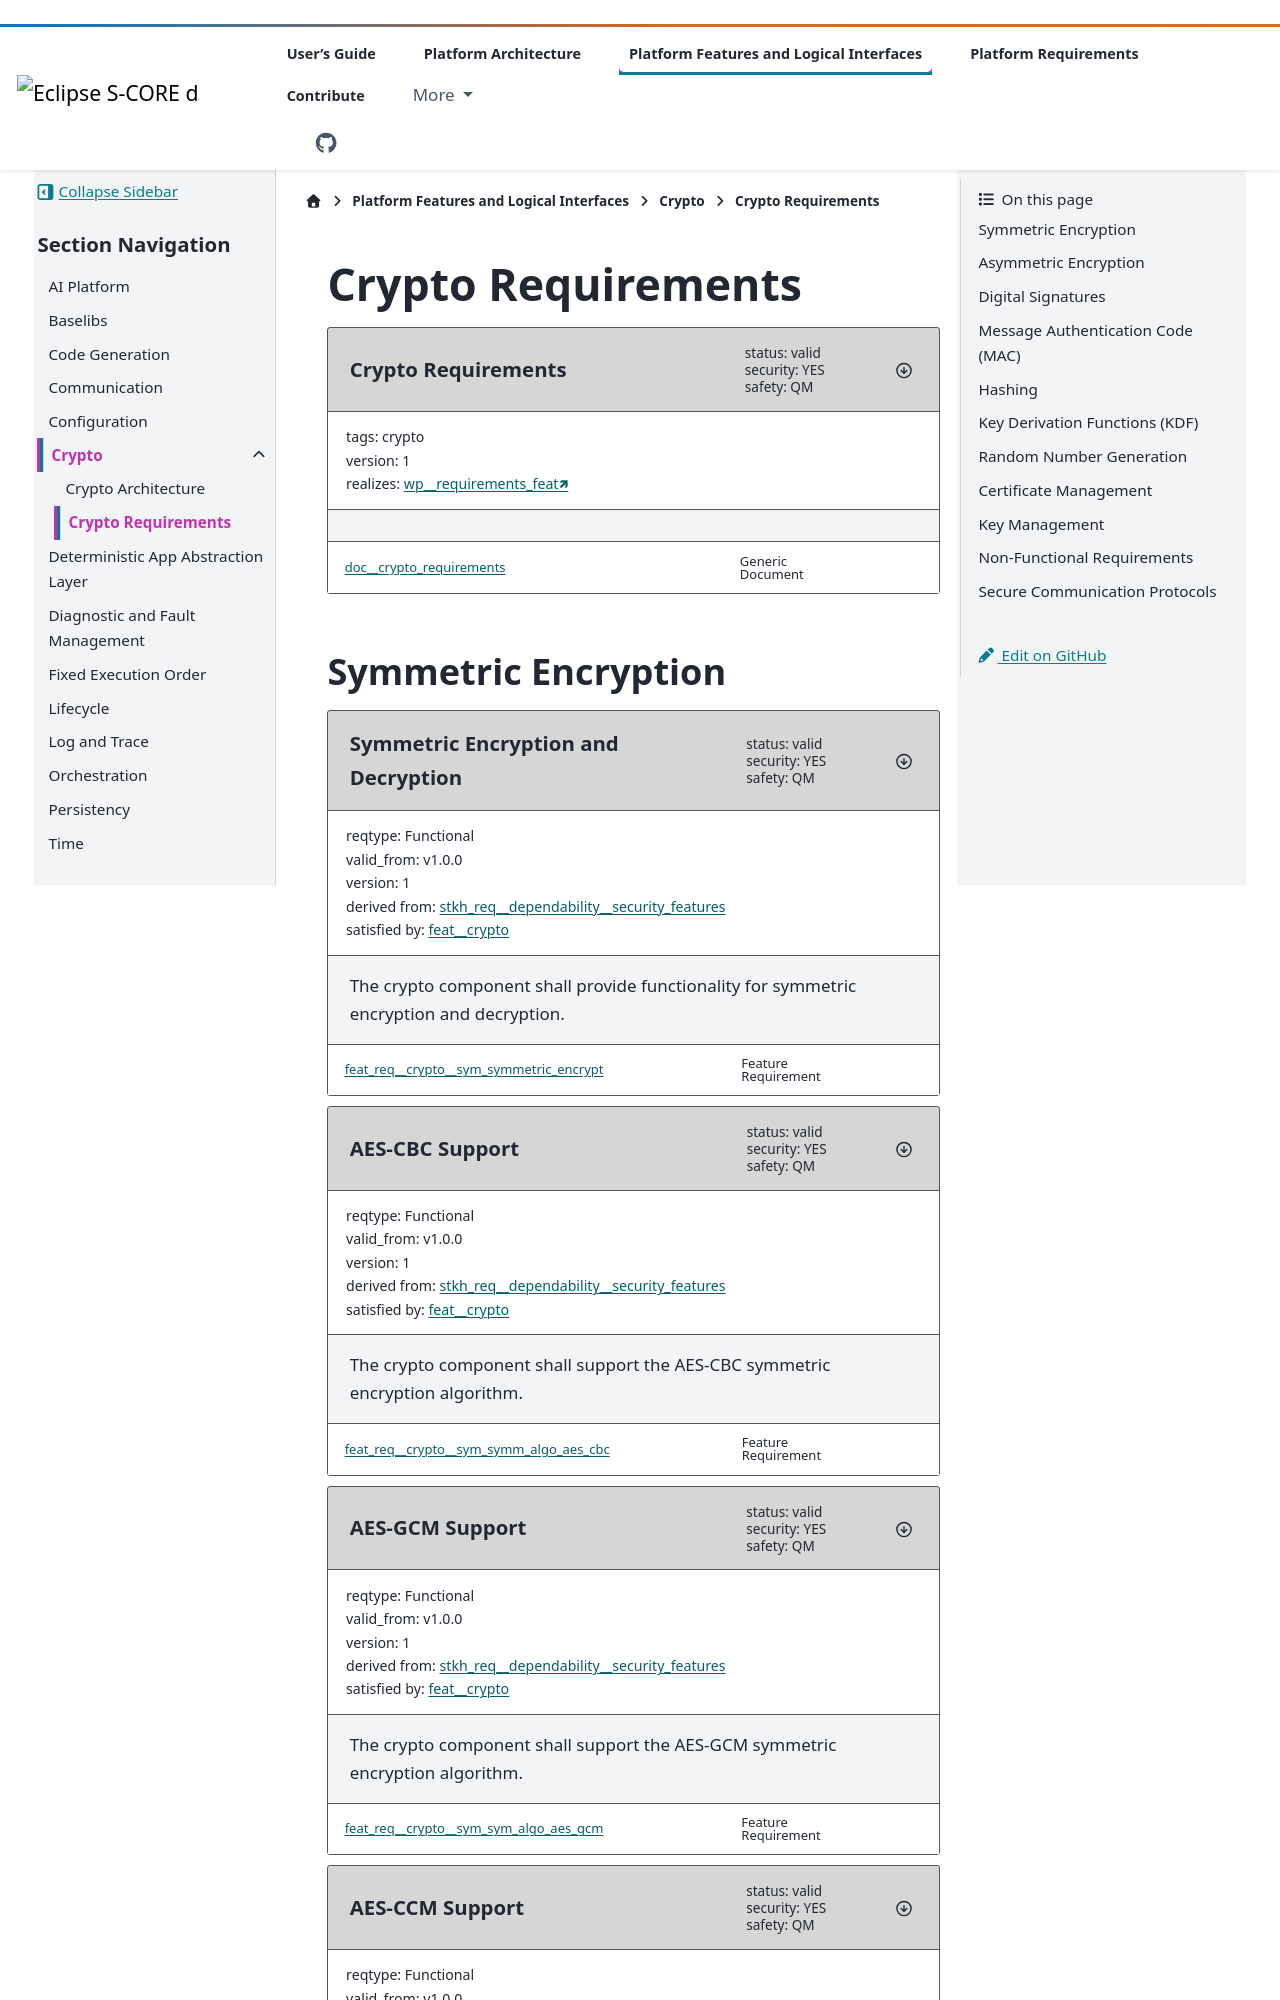

repository: eclipse-score/score · page: pr-3521/features/crypto/requirements/index.html · generator: sphinx

..
   # *******************************************************************************
   # Copyright (c) 2025 Contributors to the Eclipse Foundation
   #
   # See the NOTICE file(s) distributed with this work for additional
   # information regarding copyright ownership.
   #
   # This program and the accompanying materials are made available under the
   # terms of the Apache License Version 2.0 which is available at
   # https://www.apache.org/licenses/LICENSE-2.0
   #
   # SPDX-License-Identifier: Apache-2.0
   # *******************************************************************************

.. _crypto_requirements:

Crypto Requirements
###################

.. document:: Crypto Requirements
   :id: doc__crypto_requirements
   :status: valid
   :version: 1
   :safety: QM
   :security: YES
   :realizes: wp__requirements_feat[version==1]
   :tags: crypto
